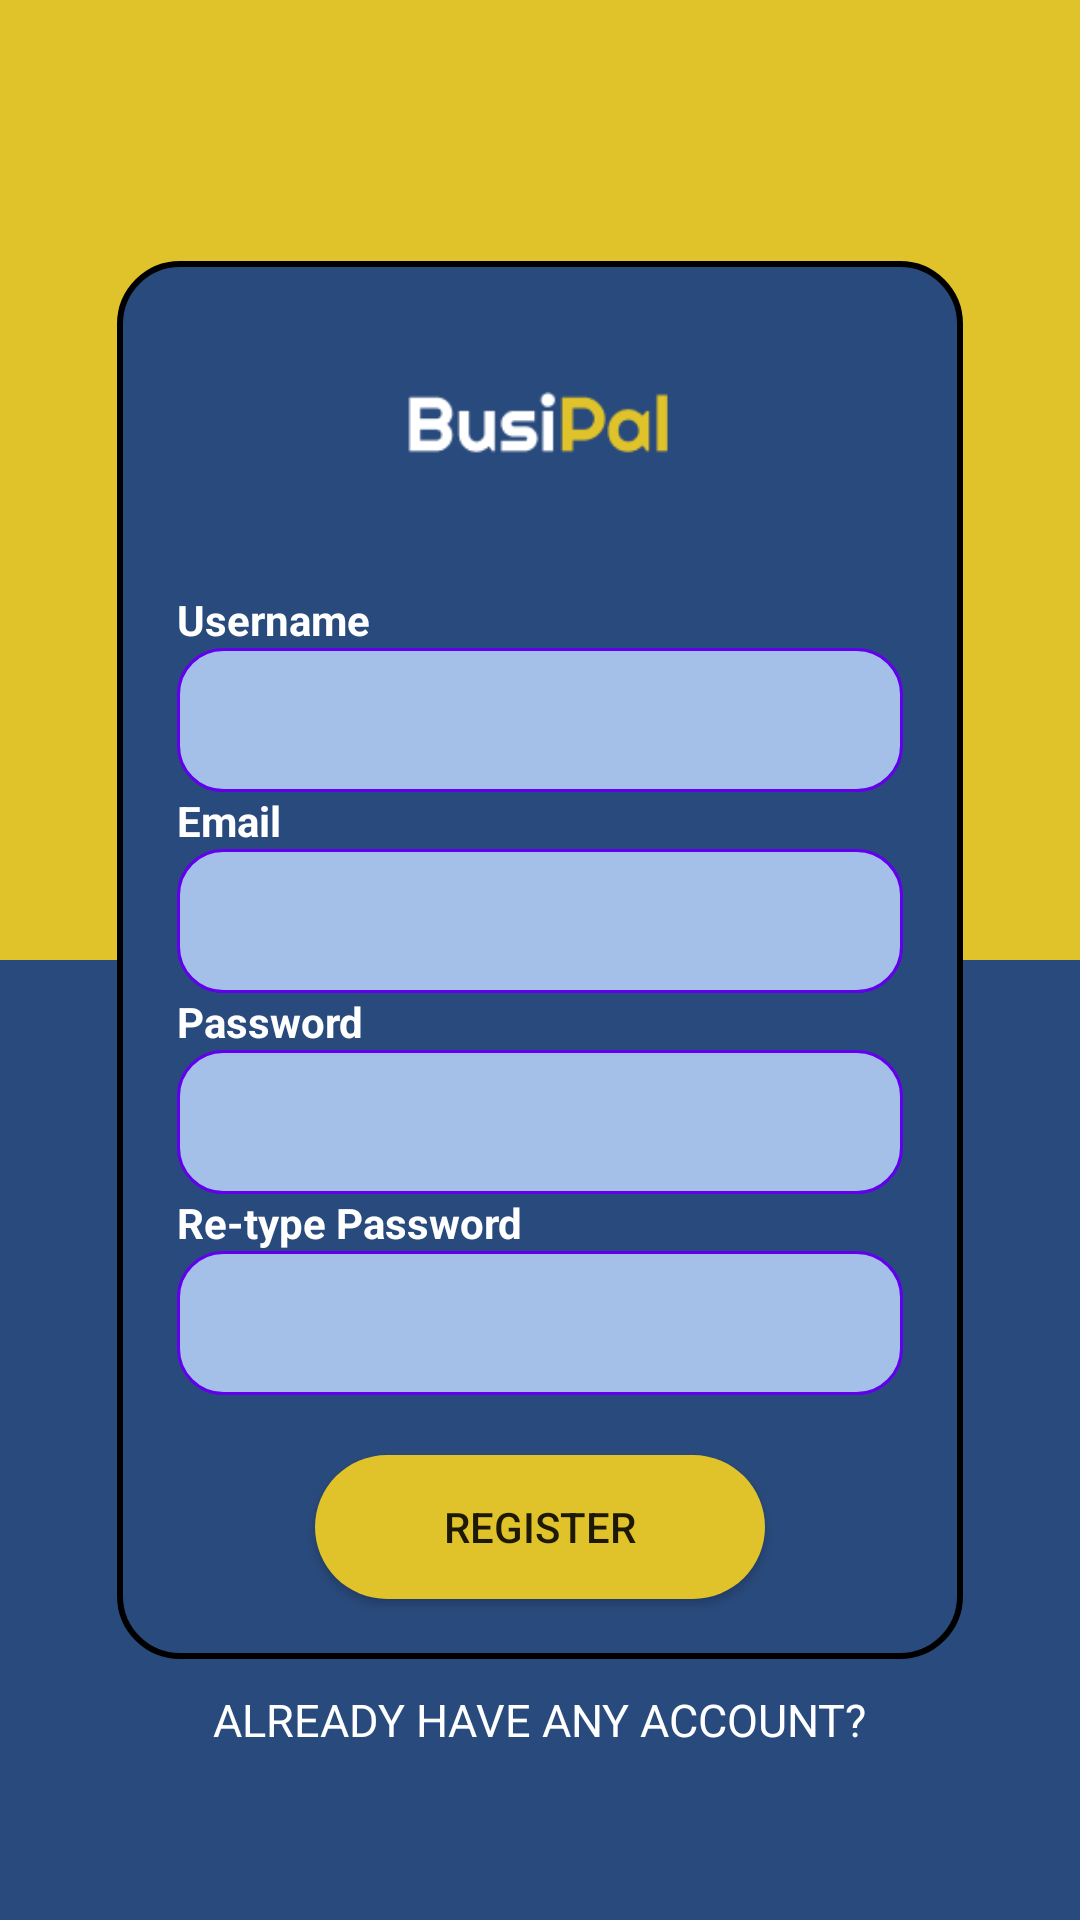

The Android layout XML behind this screen, and the referenced resources:
<!-- AndroidManifest.xml: application theme Theme.Busipal -->
<!-- res/layout/activity_registration_page.xml -->
<?xml version="1.0" encoding="utf-8"?>
<androidx.constraintlayout.widget.ConstraintLayout xmlns:android="http://schemas.android.com/apk/res/android"
    xmlns:app="http://schemas.android.com/apk/res-auto"
    xmlns:tools="http://schemas.android.com/tools"
    android:layout_width="match_parent"
    android:layout_height="match_parent"
    tools:context=".RegistrationPage">


    <LinearLayout
        android:id="@+id/linearLayout2"
        android:layout_width="match_parent"
        android:layout_height="match_parent"
        android:orientation="vertical">

        <LinearLayout
            android:layout_width="match_parent"
            android:layout_height="match_parent"
            android:layout_weight="1"
            android:background="@color/Yellow" />

        <LinearLayout
            android:layout_width="match_parent"
            android:layout_height="match_parent"
            android:layout_weight="1"
            android:background="@color/Blue" />
    </LinearLayout>

    <LinearLayout
        android:id="@+id/linearLayout"
        android:layout_width="wrap_content"
        android:layout_height="wrap_content"
        android:background="@drawable/login_page"
        android:orientation="vertical"
        app:layout_constraintBottom_toBottomOf="parent"
        app:layout_constraintLeft_toLeftOf="parent"
        app:layout_constraintRight_toRightOf="parent"
        app:layout_constraintTop_toTopOf="parent">

        <ImageView
            android:layout_width="wrap_content"
            android:layout_height="30dp"
            android:layout_marginHorizontal="60dp"
            android:layout_marginVertical="40dp"
            android:src="@drawable/busipal" />

        <TextView
            android:layout_width="wrap_content"
            android:layout_height="wrap_content"
            android:text="Username"
            android:textColor="@color/white"
            android:layout_marginLeft="20dp"
            android:textStyle="bold" />

        <EditText
            android:id="@+id/etUsername"
            android:layout_width="match_parent"
            android:layout_height="48dp"
            android:background="@drawable/white_edit_text"
            android:textSize="16sp"
            android:padding="15dp"
            android:maxLines="1"
            android:textColor="@color/black"
            android:inputType="text"
            android:layout_marginHorizontal="20dp"/>

        <TextView
            android:layout_width="wrap_content"
            android:layout_height="wrap_content"
            android:text="Email"
            android:textColor="@color/white"
            android:layout_marginLeft="20dp"
            android:textStyle="bold" />

        <EditText
            android:id="@+id/etEmail"
            android:layout_width="match_parent"
            android:layout_height="48dp"
            android:background="@drawable/white_edit_text"
            android:textSize="16sp"
            android:textColor="@color/black"
            android:padding="15dp"
            android:maxLines="1"
            android:inputType="text"
            android:layout_marginHorizontal="20dp"/>

        <TextView
            android:layout_width="wrap_content"
            android:layout_height="wrap_content"
            android:text="Password"
            android:textColor="@color/white"
            android:layout_marginLeft="20dp"
            android:textStyle="bold" />

        <EditText
            android:id="@+id/etPassword"
            android:layout_width="match_parent"
            android:layout_height="48dp"
            android:background="@drawable/white_edit_text"
            android:textSize="16sp"
            android:textColor="@color/black"
            android:padding="15dp"
            android:maxLines="1"
            android:inputType="text"
            android:layout_marginHorizontal="20dp"/>

        <TextView
            android:id="@+id/etRePassword"
            android:layout_width="wrap_content"
            android:layout_height="wrap_content"
            android:text="Re-type Password"
            android:textColor="@color/white"
            android:layout_marginLeft="20dp"
            android:textStyle="bold" />

        <EditText
            android:id="@+id/etRetype"
            android:layout_width="match_parent"
            android:layout_height="48dp"
            android:background="@drawable/white_edit_text"
            android:textSize="16sp"
            android:textColor="@color/black"
            android:padding="15dp"
            android:maxLines="1"
            android:inputType="text"
            android:layout_marginHorizontal="20dp"/>

        <Button
            android:id="@+id/btnRegister"
            android:onClick="btnRegister"
            android:layout_width="150dp"
            android:layout_height="wrap_content"
            android:layout_gravity="center"
            android:background="@drawable/yellow_button"
            android:text="Register"
            android:layout_margin="20dp"/>

    </LinearLayout>

    <TextView
        android:id="@+id/tvDont"
        android:onClick="btnDont"
        android:clickable="true"
        android:layout_width="wrap_content"
        android:layout_height="wrap_content"
        android:text="ALREADY HAVE ANY ACCOUNT?"
        android:textSize="15sp"
        android:textColor="@color/white"
        android:layout_marginTop="10dp"
        app:layout_constraintLeft_toLeftOf="parent"
        app:layout_constraintRight_toRightOf="parent"
        app:layout_constraintTop_toBottomOf="@id/linearLayout"/>





</androidx.constraintlayout.widget.ConstraintLayout>
<!-- resources referenced by this layout -->
<resources>
  <color name="Blue">#294A7C</color>
  <color name="Yellow">#E0C32A</color>
  <color name="black">#FF000000</color>
  <color name="white">#FFFFFFFF</color>
  <!-- drawable busipal: png bitmap (drawable-v24, 1571 bytes) -->
  <!-- drawable login_page (drawable) -->
  <?xml version="1.0" encoding="utf-8"?>
  <shape xmlns:android="http://schemas.android.com/apk/res/android">
      <solid android:color="@color/Blue"/>
      <corners android:radius="20dp"/>
      <stroke android:color="@color/black"
          android:width="2dp"/>
  
  </shape>
  <!-- drawable white_edit_text (drawable) -->
  <?xml version="1.0" encoding="utf-8"?>
  <selector xmlns:android="http://schemas.android.com/apk/res/android">
  
      <item android:state_focused="true">
          <shape android:shape="rectangle">
              <solid android:color="@color/white"/>
              <corners android:radius="15dp"/>
              <stroke android:color="@color/Yellow"
                  android:width="1dp"/>
          </shape>
      </item>
  
      <item android:state_focused="false">
          <shape android:shape="rectangle">
              <solid android:color="@color/light_blue"/>
              <corners android:radius="15dp"/>
              <stroke android:color="@color/design_default_color_primary"
                  android:width="1dp"/>
          </shape>
      </item>
  
  </selector>
  <!-- drawable yellow_button (drawable) -->
  <?xml version="1.0" encoding="utf-8"?>
  <shape xmlns:android="http://schemas.android.com/apk/res/android"
      android:shape="rectangle">
      <solid android:color="@color/Yellow"/>
      <corners android:radius="25dp"/>
  </shape>
  <style name="Theme.Busipal" parent="Theme.AppCompat.DayNight.NoActionBar">
          
          <item name="colorPrimary">@color/purple_500</item>
          <item name="colorPrimaryVariant">@color/purple_700</item>
          <item name="colorOnPrimary">@color/white</item>
          
          <item name="colorSecondary">@color/teal_200</item>
          <item name="colorSecondaryVariant">@color/teal_700</item>
          <item name="colorOnSecondary">@color/black</item>
          
          <item name="android:statusBarColor" tools:targetApi="l">?attr/colorPrimaryVariant</item>
          
      </style>
  <color name="light_blue">#A5C0E8</color>
  <color name="purple_500">#FF6200EE</color>
  <color name="purple_700">#FF3700B3</color>
  <color name="teal_200">#FF03DAC5</color>
  <color name="teal_700">#FF018786</color>
</resources>
